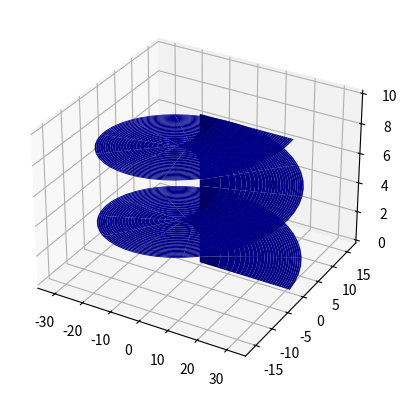

Recreate this plot in Python.
import numpy as np
import matplotlib.pyplot as plt
fig = plt.figure()
ax = fig.add_subplot(111, projection='3d')
u = np.linspace(0, 10, 100)
v = np.linspace(-2 * np.pi, 2 * np.pi, 100)

funcion_x = "10*np.outer(np.sqrt(u), np.cos(v))"
funcion_y = "5*np.outer(np.sqrt(u), np.sin(v))"
funcion_z = "np.outer(np.ones(np.size(u)), u)"
r=2
def parametroX(funcion_x):
    x = eval(funcion_x)
    return x

def parametroY(funcion_y):
    y = eval(funcion_y)
    return y

def parametroZ(funcion_z):
    z = eval(funcion_z)
    return z

x= parametroX(funcion_x)
y= parametroY(funcion_y)
z= parametroZ(funcion_z)

ax.plot_surface(x, y, z, rstride=4, cstride=4, color='b')
plt.show()